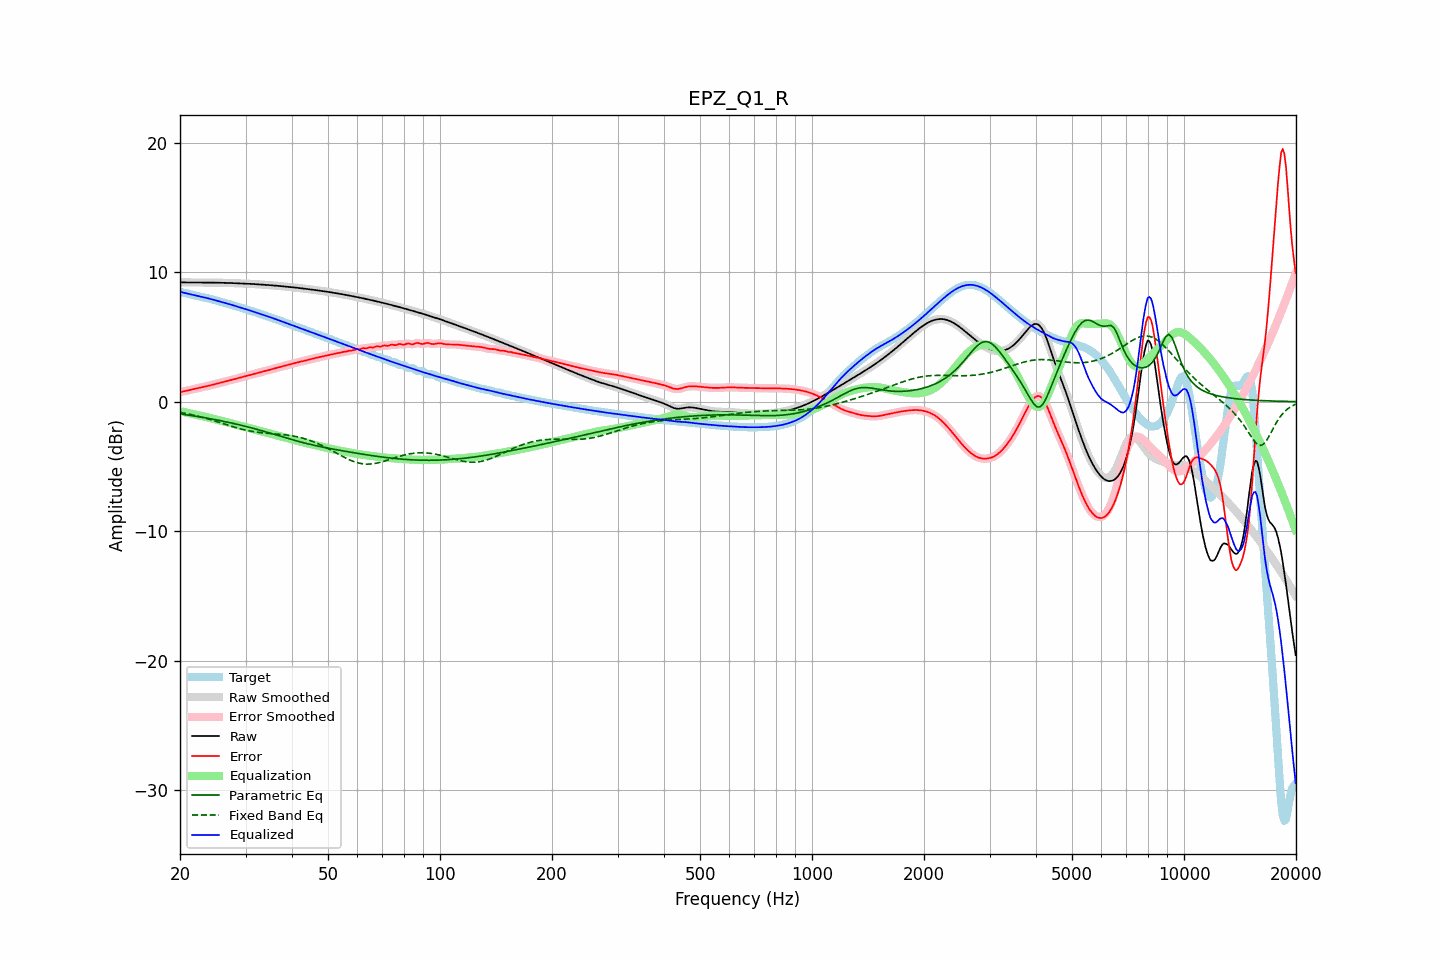

Values plotted in this chart, from the file beside it:
frequency, raw, error, smoothed, error_smoothed, equalization, parametric_eq, fixed_band_eq, equalized_raw, equalized_smoothed, target
20.00, 9.21, 0.74, 9.21, 0.74, -0.73, -0.95, -0.83, 8.47, 8.47, 8.47
20.20, 9.21, 0.76, 9.21, 0.76, -0.76, -0.96, -0.85, 8.45, 8.45, 8.44
20.40, 9.20, 0.79, 9.20, 0.79, -0.79, -0.98, -0.87, 8.42, 8.42, 8.42
20.61, 9.20, 0.81, 9.20, 0.81, -0.82, -1.00, -0.90, 8.39, 8.39, 8.39
20.81, 9.20, 0.84, 9.20, 0.84, -0.84, -1.02, -0.92, 8.36, 8.36, 8.36
21.02, 9.20, 0.87, 9.20, 0.87, -0.87, -1.03, -0.95, 8.33, 8.33, 8.33
21.23, 9.20, 0.90, 9.20, 0.90, -0.90, -1.05, -0.97, 8.30, 8.30, 8.30
21.44, 9.20, 0.93, 9.20, 0.93, -0.93, -1.07, -1.00, 8.27, 8.27, 8.27
21.66, 9.20, 0.96, 9.20, 0.96, -0.96, -1.09, -1.03, 8.24, 8.24, 8.24
21.87, 9.19, 0.99, 9.19, 0.99, -0.99, -1.11, -1.06, 8.21, 8.21, 8.21
22.09, 9.19, 1.01, 9.19, 1.01, -1.01, -1.13, -1.09, 8.18, 8.18, 8.18
22.31, 9.19, 1.04, 9.19, 1.04, -1.04, -1.15, -1.12, 8.15, 8.15, 8.15
22.54, 9.19, 1.07, 9.19, 1.07, -1.07, -1.17, -1.15, 8.13, 8.13, 8.13
22.76, 9.19, 1.09, 9.19, 1.09, -1.09, -1.19, -1.18, 8.10, 8.10, 8.10
22.99, 9.19, 1.12, 9.19, 1.12, -1.12, -1.21, -1.21, 8.08, 8.08, 8.08
23.22, 9.19, 1.15, 9.19, 1.15, -1.15, -1.23, -1.25, 8.05, 8.05, 8.05
23.45, 9.19, 1.17, 9.19, 1.17, -1.17, -1.25, -1.28, 8.02, 8.02, 8.02
23.69, 9.19, 1.20, 9.19, 1.20, -1.20, -1.28, -1.32, 7.99, 7.99, 7.99
23.92, 9.19, 1.23, 9.19, 1.23, -1.23, -1.30, -1.35, 7.96, 7.96, 7.96
24.16, 9.19, 1.26, 9.19, 1.26, -1.26, -1.32, -1.39, 7.93, 7.93, 7.93
24.40, 9.19, 1.30, 9.19, 1.30, -1.30, -1.34, -1.43, 7.89, 7.89, 7.89
24.65, 9.19, 1.33, 9.19, 1.33, -1.33, -1.37, -1.46, 7.86, 7.86, 7.86
24.89, 9.19, 1.36, 9.19, 1.36, -1.36, -1.39, -1.50, 7.83, 7.83, 7.82
25.14, 9.18, 1.39, 9.18, 1.39, -1.39, -1.41, -1.54, 7.79, 7.79, 7.79
25.39, 9.18, 1.42, 9.18, 1.42, -1.42, -1.44, -1.58, 7.76, 7.76, 7.76
25.65, 9.18, 1.45, 9.18, 1.45, -1.45, -1.46, -1.62, 7.72, 7.72, 7.72
25.91, 9.18, 1.48, 9.18, 1.48, -1.49, -1.49, -1.66, 7.69, 7.69, 7.69
26.16, 9.17, 1.52, 9.17, 1.52, -1.52, -1.51, -1.70, 7.66, 7.66, 7.66
26.43, 9.17, 1.55, 9.17, 1.55, -1.55, -1.54, -1.74, 7.62, 7.62, 7.62
26.69, 9.17, 1.58, 9.17, 1.58, -1.58, -1.57, -1.78, 7.59, 7.59, 7.59
26.96, 9.16, 1.61, 9.16, 1.61, -1.61, -1.59, -1.82, 7.55, 7.55, 7.55
27.23, 9.16, 1.65, 9.16, 1.65, -1.64, -1.62, -1.85, 7.51, 7.51, 7.51
27.50, 9.15, 1.68, 9.15, 1.68, -1.68, -1.65, -1.89, 7.48, 7.48, 7.47
27.77, 9.15, 1.71, 9.15, 1.71, -1.71, -1.68, -1.93, 7.44, 7.44, 7.44
28.05, 9.14, 1.74, 9.14, 1.74, -1.74, -1.70, -1.97, 7.40, 7.40, 7.40
28.33, 9.14, 1.77, 9.14, 1.77, -1.77, -1.73, -2.01, 7.36, 7.36, 7.36
28.62, 9.13, 1.81, 9.13, 1.81, -1.81, -1.76, -2.04, 7.33, 7.33, 7.33
28.90, 9.13, 1.84, 9.13, 1.84, -1.84, -1.79, -2.08, 7.29, 7.29, 7.29
29.19, 9.12, 1.87, 9.12, 1.87, -1.87, -1.82, -2.11, 7.25, 7.25, 7.25
29.48, 9.12, 1.91, 9.12, 1.91, -1.91, -1.85, -2.14, 7.21, 7.21, 7.21
29.78, 9.12, 1.94, 9.12, 1.94, -1.94, -1.88, -2.17, 7.18, 7.18, 7.18
30.08, 9.11, 1.97, 9.11, 1.97, -1.97, -1.91, -2.20, 7.14, 7.14, 7.14
30.38, 9.10, 2.01, 9.10, 2.01, -2.01, -1.94, -2.23, 7.10, 7.10, 7.10
30.68, 9.10, 2.04, 9.10, 2.04, -2.04, -1.98, -2.25, 7.06, 7.06, 7.06
30.99, 9.09, 2.07, 9.09, 2.07, -2.07, -2.01, -2.28, 7.02, 7.02, 7.02
31.30, 9.08, 2.11, 9.08, 2.11, -2.11, -2.04, -2.30, 6.98, 6.98, 6.98
31.61, 9.08, 2.14, 9.08, 2.14, -2.14, -2.07, -2.32, 6.94, 6.94, 6.94
31.93, 9.07, 2.17, 9.07, 2.17, -2.17, -2.11, -2.34, 6.89, 6.89, 6.90
32.24, 9.06, 2.21, 9.06, 2.21, -2.21, -2.14, -2.36, 6.85, 6.85, 6.85
32.57, 9.05, 2.24, 9.05, 2.24, -2.24, -2.18, -2.37, 6.81, 6.81, 6.81
32.89, 9.04, 2.27, 9.04, 2.27, -2.27, -2.21, -2.39, 6.77, 6.77, 6.77
33.22, 9.03, 2.31, 9.03, 2.31, -2.30, -2.25, -2.40, 6.73, 6.73, 6.73
33.55, 9.03, 2.34, 9.03, 2.34, -2.34, -2.28, -2.42, 6.69, 6.69, 6.69
33.89, 9.02, 2.37, 9.02, 2.37, -2.37, -2.32, -2.43, 6.65, 6.65, 6.65
34.23, 9.01, 2.40, 9.01, 2.40, -2.40, -2.35, -2.44, 6.61, 6.61, 6.61
34.57, 9.00, 2.43, 9.00, 2.43, -2.43, -2.39, -2.45, 6.56, 6.56, 6.57
34.92, 8.99, 2.46, 8.99, 2.46, -2.47, -2.43, -2.46, 6.52, 6.52, 6.53
35.27, 8.98, 2.50, 8.98, 2.50, -2.50, -2.46, -2.47, 6.48, 6.48, 6.48
35.62, 8.97, 2.54, 8.97, 2.54, -2.54, -2.50, -2.48, 6.44, 6.44, 6.44
35.97, 8.96, 2.57, 8.96, 2.57, -2.57, -2.54, -2.49, 6.39, 6.39, 6.39
... 635 more rows
